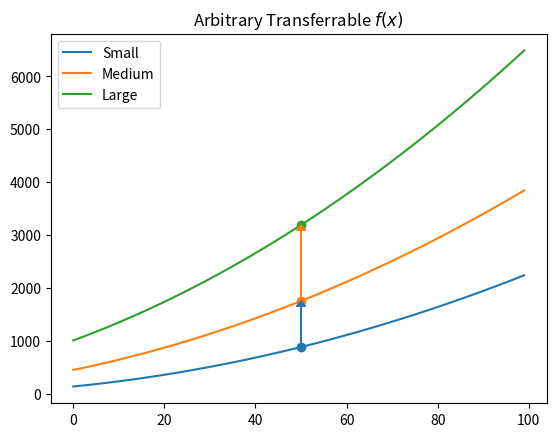

Here is the Python script that generated this plot:
import matplotlib
import matplotlib.pyplot as plt
import argparse
import numpy as np, pandas as pd
import operator

def build():
    prs = argparse.ArgumentParser()
    prs.add_argument('--x-length', type=int, default=100, help="Number of x-points")
    prs.add_argument('--n-lines', type=int, default=3, help="Number of lines to plot")
    prs.add_argument('--func-order', type=int, default=2, help="Order of functions")
    prs.add_argument('--rounding', type=int, default=2, help="Rounding precision")
    prs.add_argument('--bias-var', type=float, default=30, help="Bias variation of funcs")
    prs.add_argument('--coeff-var', type=float, default=4, help="Coeff variation of funcs")
    prs.add_argument('--seed', type=int, default=1233, help="RNG seed")
    prs.add_argument('--dpi', type=int, default=300, help="DPI for figure")
    prs.add_argument('--manual-func', action='store_true', help="Let me write the func for you")
    return prs

def parse(prs, args=None):
    if args is None:
        args = prs.parse_args()
    np.random.seed(args.seed)
    return args

def gen_data(args):
    xs = np.resize(np.arange(args.x_length), (args.n_lines, args.x_length)).astype(float)
    ys = np.ones_like(xs).astype(float)
    if args.n_lines == 1:
        names = ['data']
    elif args.n_lines == 2:
        names = ['source', 'target']
    elif args.n_lines == 3:
        names = ['small', 'medium', 'large']
    else:
        names = [f'trend_{_}' for _ in range(1, 1+args.n_lines)]
    coeff, bias = None, None
    for axis_idx, tick_slice in enumerate(np.rollaxis(xs, 0)):
        if coeff is None:
            coeff = np.round(np.random.rand(args.func_order) / 2, args.rounding)
        else:
            # Nudge so that this data looks correlated and transferrable
            coeff_nudge = ((np.random.rand(1) - 0.5) / args.coeff_var) * np.ones_like(coeff)
            # Diminishing change for larger elements
            for idx in range(1, len(coeff)):
                coeff_nudge[idx] += (0.01 ** idx) * coeff_nudge[idx-1]
            # Coeff nudge should not change sign of coefficients
            #sign_adjust = np.where(np.sign(coeff) - np.sign(coeff_nudge) != 0)[0]
            #coeff_nudge[sign_adjust] *= -1/2
            coeff = np.round(coeff + coeff_nudge, args.rounding)
        if bias is None:
            bias = np.round((np.random.rand(args.func_order) - 0.5) * args.bias_var, args.rounding)
        else:
            bias_nudge = (np.random.rand(len(bias)) - 0.5) * args.bias_var
            bias = np.round(bias + bias_nudge, args.rounding)
        if args.func_order > 1:
            for idx in range(args.func_order):
                ys[axis_idx,:] *= (coeff[idx] * tick_slice) + bias[idx]
        else:
            ys[axis_idx,:] = coeff * tick_slice + bias
    # Usually makes sense -- order data based on minimum because these names convey more meaning
    if args.n_lines == 3:
        name_order = np.argsort([min(ys[axis_idx,:]) for axis_idx in range(args.n_lines)])
        ys = np.asarray([ys[axis_idx,:] for axis_idx in name_order])
    return xs, ys, names

def manual_func(args):
    args.x_length = 100
    args.n_lines = 3
    xs = np.reshape([-20,0,20,40,60,80,100,110] * 3, (3,8)).astype(float)
    ys = np.asarray([[5,10,15,10,8,12,14,14],
                     [5,15,25,15,10,14,15,15],
                     [5,20,40,20,10,25,26,26]]).astype(float)
    names = ['small', 'medium', 'large']
    return xs, ys, names

def main(args=None):
    if args is None:
        prs = build()
        args = parse(prs)
    fig, ax = plt.subplots()
    if args.manual_func:
        xs, ys, names = manual_func(args)
    else:
        xs, ys, names = gen_data(args)
    if args.manual_func:
        connect_coord = 2
        head_width = 2
        head_length = 1
        yy_connect = [14.47, 23.85, 37.66]
        yy_connect_counter = 0
    else:
        connect_coord = xs.shape[1]//2
        head_width = 2
        head_length = 100
    trends, dots = [], []
    indent = 20
    for xx, yy, name in zip(np.rollaxis(xs, 0), np.rollaxis(ys, 0), names):
        if args.manual_func:
            dots.append(ax.scatter(xx[connect_coord],yy_connect[yy_connect_counter], zorder=0))
            yy_connect_counter += 1
            verts = []
            for xx0, xx1, yy0, yy1 in zip(xx[:-1], xx[1:], yy[:-1], yy[1:]):
                temp_verts = [(xx0, yy0), (xx0+0.65*(xx1-xx0), yy0+0.65*(yy1-yy0)), (xx1,yy1)]
                verts.extend(temp_verts)
            verts = verts[1:-1]
            codes = [matplotlib.path.Path.MOVETO] + [matplotlib.path.Path.CURVE4] * (len(verts) - 1)
            path = matplotlib.path.Path(verts, codes)
            patch = matplotlib.patches.PathPatch(path, facecolor='none', edgecolor=dots[-1].get_facecolor()[0], zorder=0, label=name.capitalize())
            ax.add_patch(patch)
            trends.append(patch)
            #trends.extend(ax.plot(xx[1:-1],yy[1:-1],label=name.capitalize(), color=dots[-1].get_facecolor()[0], zorder=0))
        else:
            dots.append(ax.scatter(xx[connect_coord],yy[connect_coord], zorder=0))
            trends.extend(ax.plot(xx,yy,label=name.capitalize(), color=dots[-1].get_facecolor()[0], zorder=0))
    arrows = []
    for ax1 in range(args.n_lines-1,0,-1):
        ax0 = ax1 - 1
        if args.manual_func:
            arrows.append(ax.arrow(
                xs[ax0, connect_coord], yy_connect[ax0], # x0, y0
                0, yy_connect[ax1]-yy_connect[ax0], # dx, dy
                color = dots[ax0].get_facecolor()[0],
                head_width = head_width,
                head_length = head_length,
                length_includes_head = True,
                shape = 'full',
                linewidth = 1,
                zorder = 1,
                )
            )
        else:
            arrows.append(ax.arrow(
                xs[ax0, connect_coord], ys[ax0, connect_coord], # x0, y0
                0, ys[ax1, connect_coord] - ys[ax0, connect_coord], # dx, dy
                color = dots[ax0].get_facecolor()[0],
                head_width = head_width,
                head_length = head_length,
                length_includes_head = True,
                shape = 'full',
                linewidth = 1,
                zorder = 1,
                )
            )
    if args.manual_func:
        ax.legend([matplotlib.lines.Line2D([0],[0], color=dots[i].get_facecolor()[0]) for i in range(3)], [_.capitalize() for _ in names])
    else:
        ax.legend()
    ax.set_title("Arbitrary Transferrable $f(x)$")
    fig.set_dpi(args.dpi)
    plt.show()

if __name__ == '__main__':
    main()
